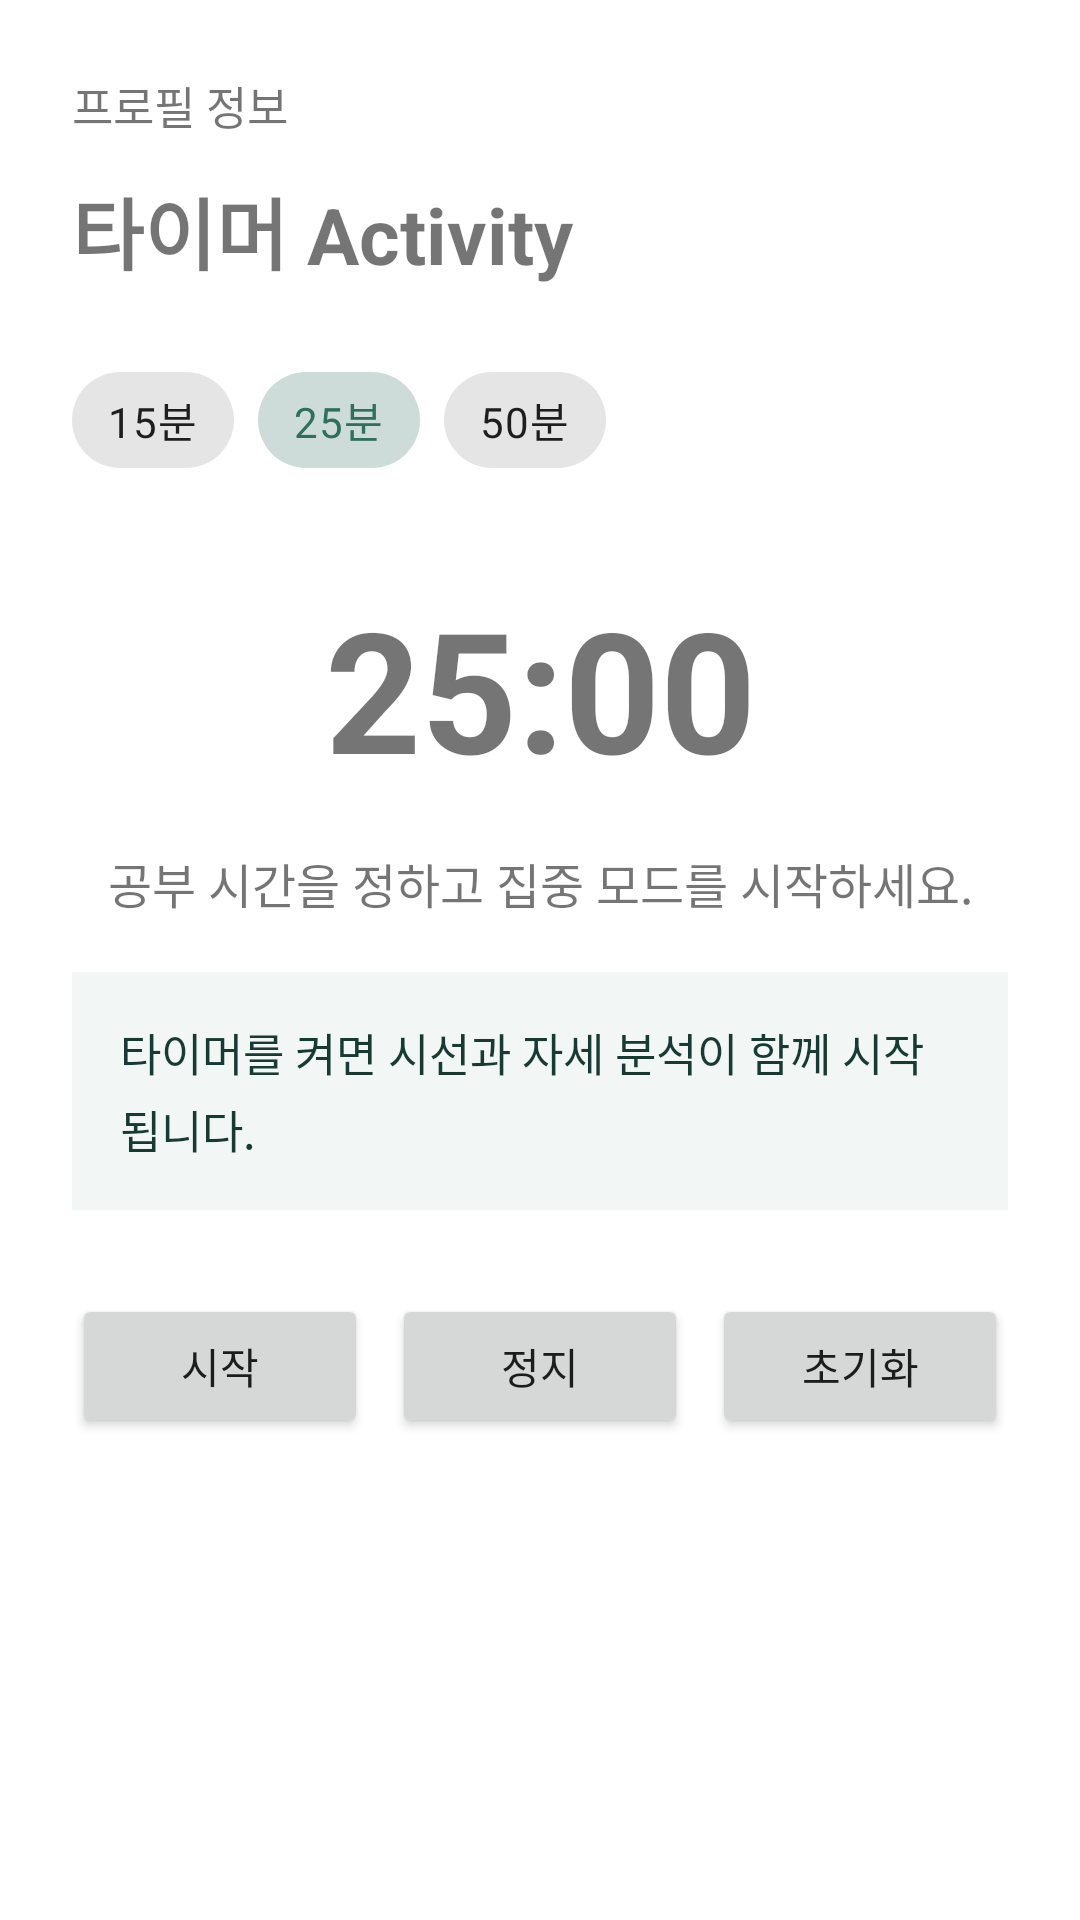

Write the Android layout XML for this screen, with the resource values it uses.
<!-- AndroidManifest.xml: application theme Theme.ThresholdTerm_002 -->
<!-- res/layout/activity_timer.xml -->
<?xml version="1.0" encoding="utf-8"?>
<ScrollView xmlns:android="http://schemas.android.com/apk/res/android"
    xmlns:app="http://schemas.android.com/apk/res-auto"
    android:layout_width="match_parent"
    android:layout_height="match_parent"
    android:fillViewport="true">

    <LinearLayout
        android:layout_width="match_parent"
        android:layout_height="wrap_content"
        android:orientation="vertical"
        android:padding="24dp">

        <TextView
            android:id="@+id/text_timer_profile"
            android:layout_width="match_parent"
            android:layout_height="wrap_content"
            android:text="프로필 정보"
            android:textSize="15sp" />

        <TextView
            android:layout_width="match_parent"
            android:layout_height="wrap_content"
            android:layout_marginTop="12dp"
            android:text="타이머 Activity"
            android:textSize="26sp"
            android:textStyle="bold" />

        <com.google.android.material.chip.ChipGroup
            android:layout_width="match_parent"
            android:layout_height="wrap_content"
            android:layout_marginTop="20dp"
            app:singleSelection="true">

            <com.google.android.material.chip.Chip
                android:id="@+id/chip_timer_15_minutes"
                style="@style/Widget.MaterialComponents.Chip.Choice"
                android:layout_width="wrap_content"
                android:layout_height="wrap_content"
                android:text="15분" />

            <com.google.android.material.chip.Chip
                android:id="@+id/chip_timer_25_minutes"
                style="@style/Widget.MaterialComponents.Chip.Choice"
                android:layout_width="wrap_content"
                android:layout_height="wrap_content"
                android:checked="true"
                android:text="25분" />

            <com.google.android.material.chip.Chip
                android:id="@+id/chip_timer_50_minutes"
                style="@style/Widget.MaterialComponents.Chip.Choice"
                android:layout_width="wrap_content"
                android:layout_height="wrap_content"
                android:text="50분" />
        </com.google.android.material.chip.ChipGroup>

        <TextView
            android:id="@+id/text_timer_activity_time"
            android:layout_width="match_parent"
            android:layout_height="wrap_content"
            android:layout_marginTop="28dp"
            android:gravity="center"
            android:text="25:00"
            android:textSize="56sp"
            android:textStyle="bold" />

        <TextView
            android:id="@+id/text_timer_activity_status"
            android:layout_width="match_parent"
            android:layout_height="wrap_content"
            android:layout_marginTop="16dp"
            android:gravity="center"
            android:text="공부 시간을 정하고 집중 모드를 시작하세요."
            android:textSize="16sp" />

        <androidx.camera.view.PreviewView
            android:id="@+id/view_finder"
            android:layout_width="match_parent"
            android:layout_height="240dp"
            android:layout_marginTop="16dp"
            android:layout_marginBottom="4dp"
            android:background="@android:color/black"
            android:visibility="gone"
            app:scaleType="fillCenter" />

        <TextView
            android:id="@+id/text_timer_activity_focus"
            android:layout_width="match_parent"
            android:layout_height="wrap_content"
            android:layout_marginTop="18dp"
            android:background="#F2F7F5"
            android:lineSpacingExtra="4dp"
            android:padding="16dp"
            android:text="타이머를 켜면 시선과 자세 분석이 함께 시작됩니다."
            android:textColor="#173B33"
            android:textSize="15sp" />

        <LinearLayout
            android:layout_width="match_parent"
            android:layout_height="wrap_content"
            android:layout_marginTop="28dp"
            android:orientation="horizontal">

            <Button
                android:id="@+id/button_timer_activity_start"
                android:layout_width="0dp"
                android:layout_height="wrap_content"
                android:layout_weight="1"
                android:text="시작" />

            <Button
                android:id="@+id/button_timer_activity_pause"
                android:layout_width="0dp"
                android:layout_height="wrap_content"
                android:layout_marginStart="8dp"
                android:layout_weight="1"
                android:text="정지" />

            <Button
                android:id="@+id/button_timer_activity_reset"
                android:layout_width="0dp"
                android:layout_height="wrap_content"
                android:layout_marginStart="8dp"
                android:layout_weight="1"
                android:text="초기화" />
        </LinearLayout>
    </LinearLayout>
</ScrollView>
<!-- resources referenced by this layout -->
<resources>
  <style name="Theme.ThresholdTerm_002" parent="Theme.MaterialComponents.DayNight.DarkActionBar">
          
          <item name="colorPrimary">@color/purple_500</item>
          <item name="colorPrimaryVariant">@color/purple_700</item>
          <item name="colorOnPrimary">@color/white</item>
          
          <item name="colorSecondary">@color/teal_200</item>
          <item name="colorSecondaryVariant">@color/teal_700</item>
          <item name="colorOnSecondary">@color/black</item>
          
          <item name="android:statusBarColor">?attr/colorPrimaryVariant</item>
          
      </style>
  <color name="purple_500">#FF2F6F5E</color>
  <color name="purple_700">#FF19483C</color>
  <color name="white">#FFFFFFFF</color>
  <color name="teal_200">#FF03DAC5</color>
  <color name="teal_700">#FF0F766E</color>
  <color name="black">#FF000000</color>
</resources>
